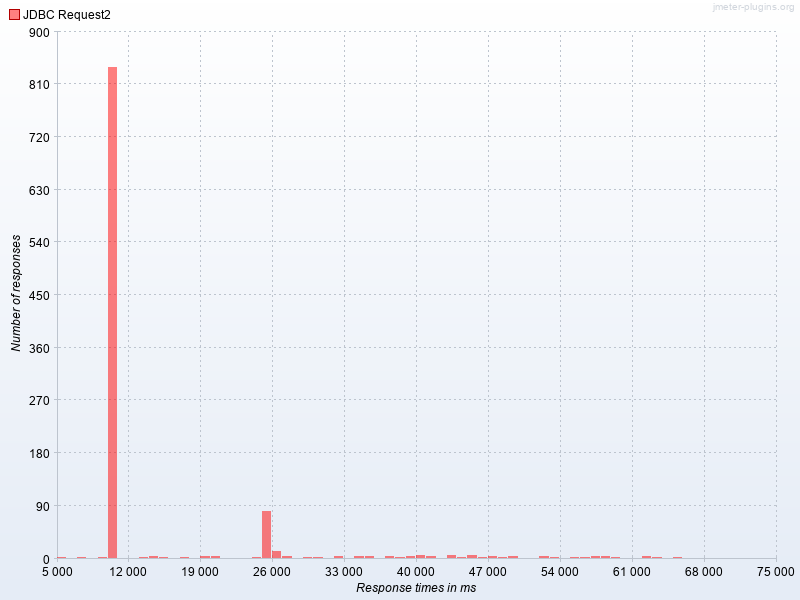

Source data for this figure (header and first rows):
Response times in ms, JDBC Request2
5000, 1.0
7000, 1.0
9000, 1.0
10000, 837.0
13000, 1.0
14000, 2.0
15000, 1.0
17000, 1.0
19000, 3.0
20000, 2.0
24000, 1.0
25000, 80.0
26000, 11.0
27000, 2.0
29000, 1.0
30000, 1.0
32000, 3.0
34000, 3.0
35000, 2.0
37000, 3.0
38000, 1.0
39000, 3.0
40000, 4.0
41000, 2.0
43000, 5.0
44000, 1.0
45000, 4.0
46000, 1.0
47000, 3.0
48000, 1.0
49000, 2.0
52000, 2.0
53000, 1.0
55000, 1.0
56000, 1.0
57000, 2.0
58000, 3.0
59000, 1.0
62000, 3.0
63000, 1.0
65000, 1.0
